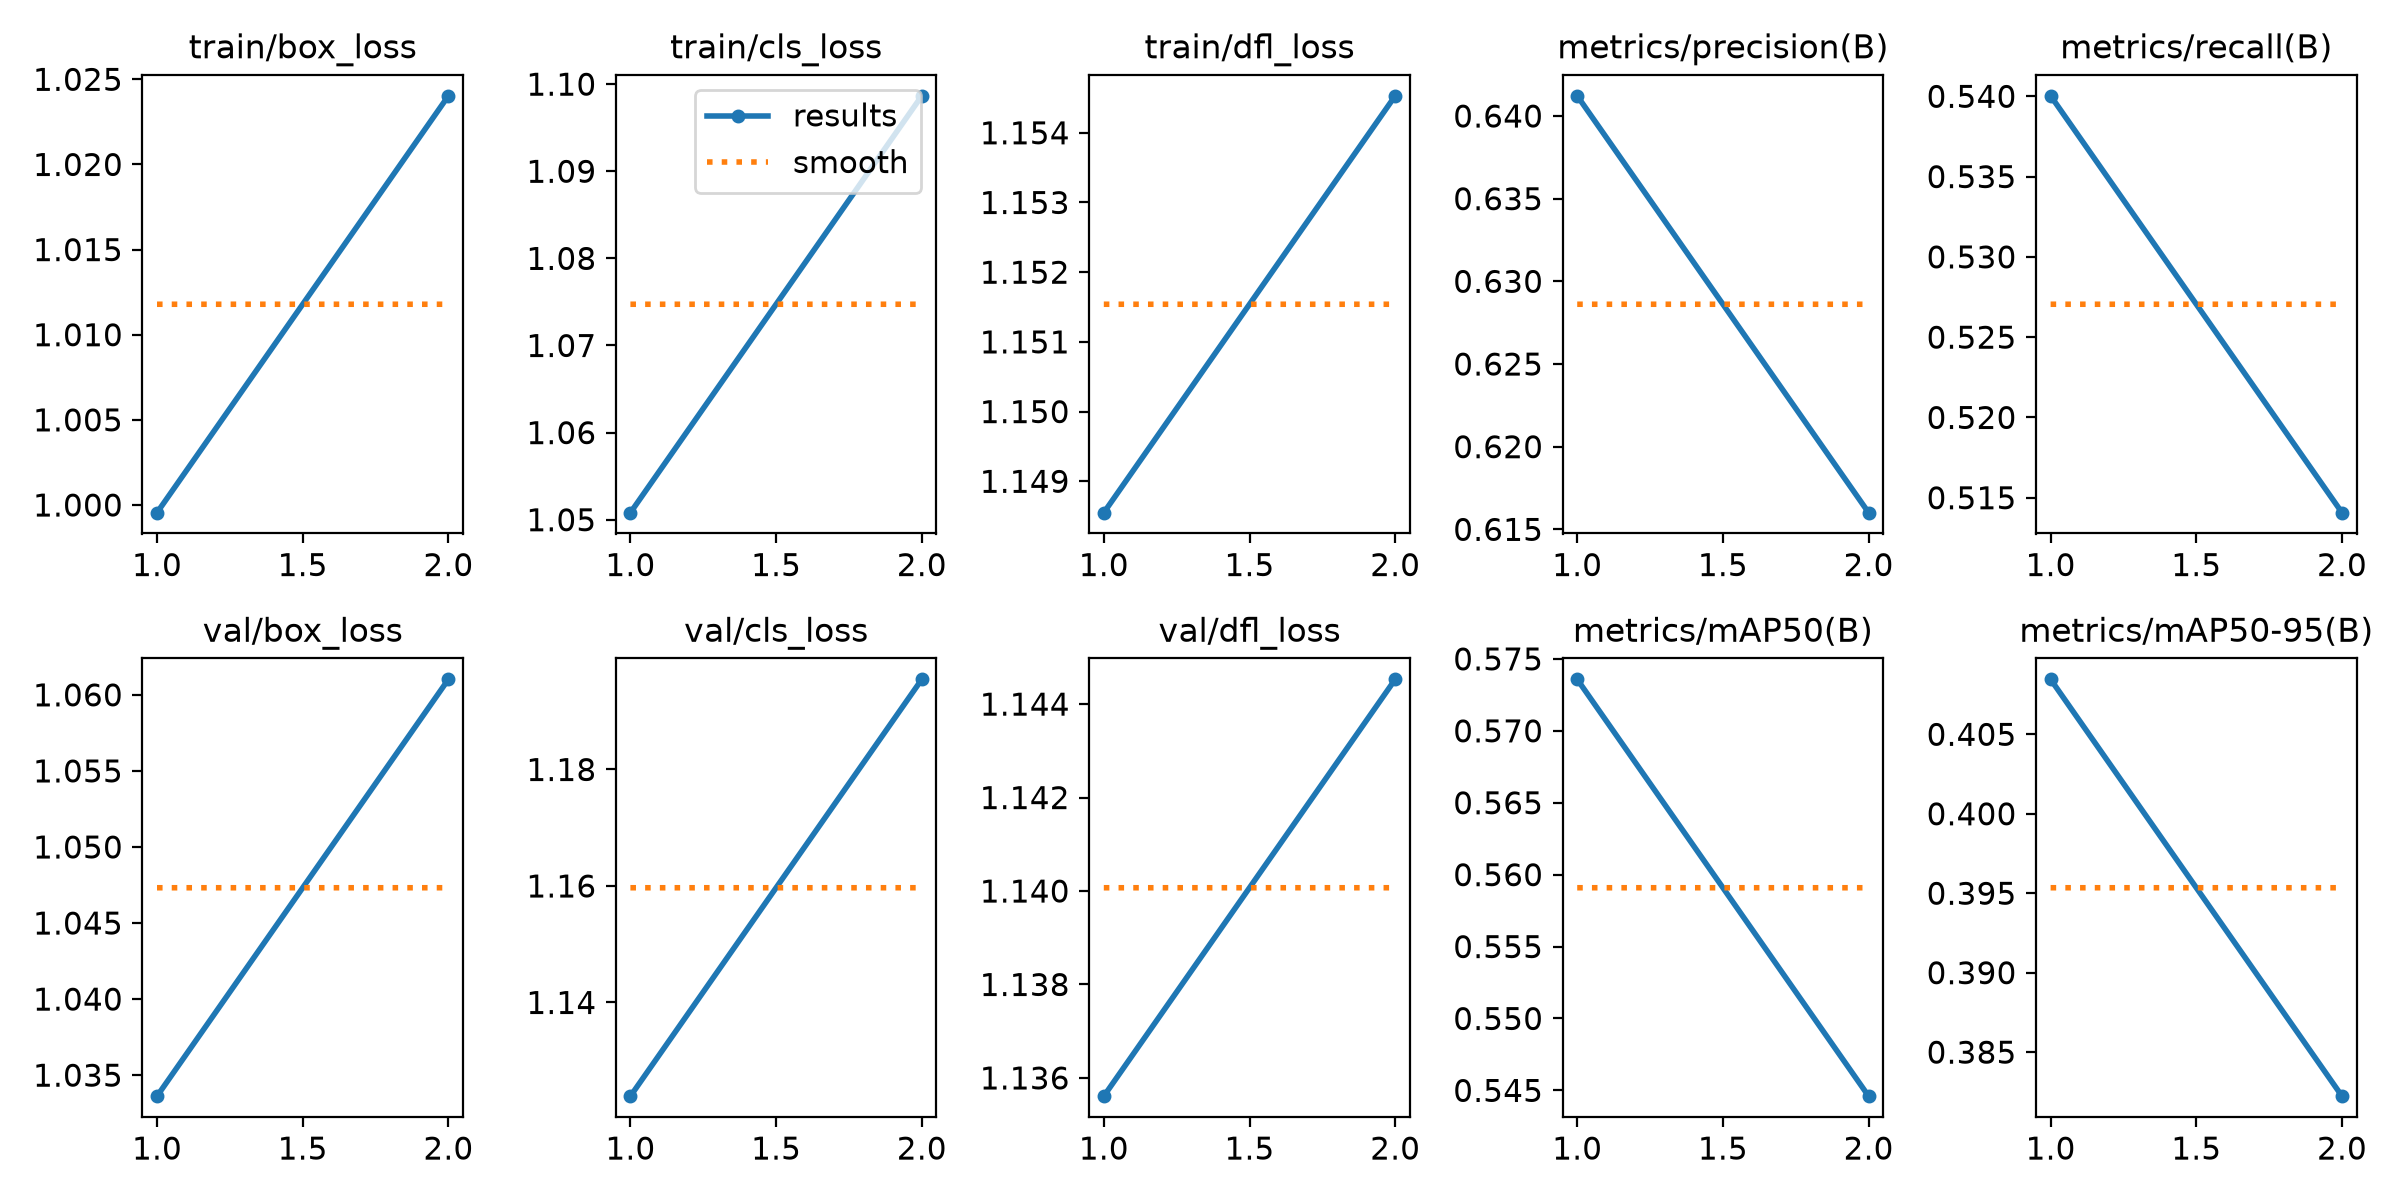

The table this chart was drawn from, first rows:
epoch, time, train/box_loss, train/cls_loss, train/dfl_loss, metrics/precision(B), metrics/recall(B), metrics/mAP50(B), metrics/mAP50-95(B), val/box_loss, val/cls_loss, val/dfl_loss, lr/pg0, lr/pg1, lr/pg2
1, 137.2, 0.9996, 1.051, 1.149, 0.6412, 0.54, 0.5736, 0.4085, 1.034, 1.124, 1.136, 0.003328, 0.003328, 0.07005
2, 248.4, 1.024, 1.099, 1.155, 0.616, 0.5141, 0.5446, 0.3822, 1.061, 1.195, 1.145, 0.003364, 0.003364, 0.03675
